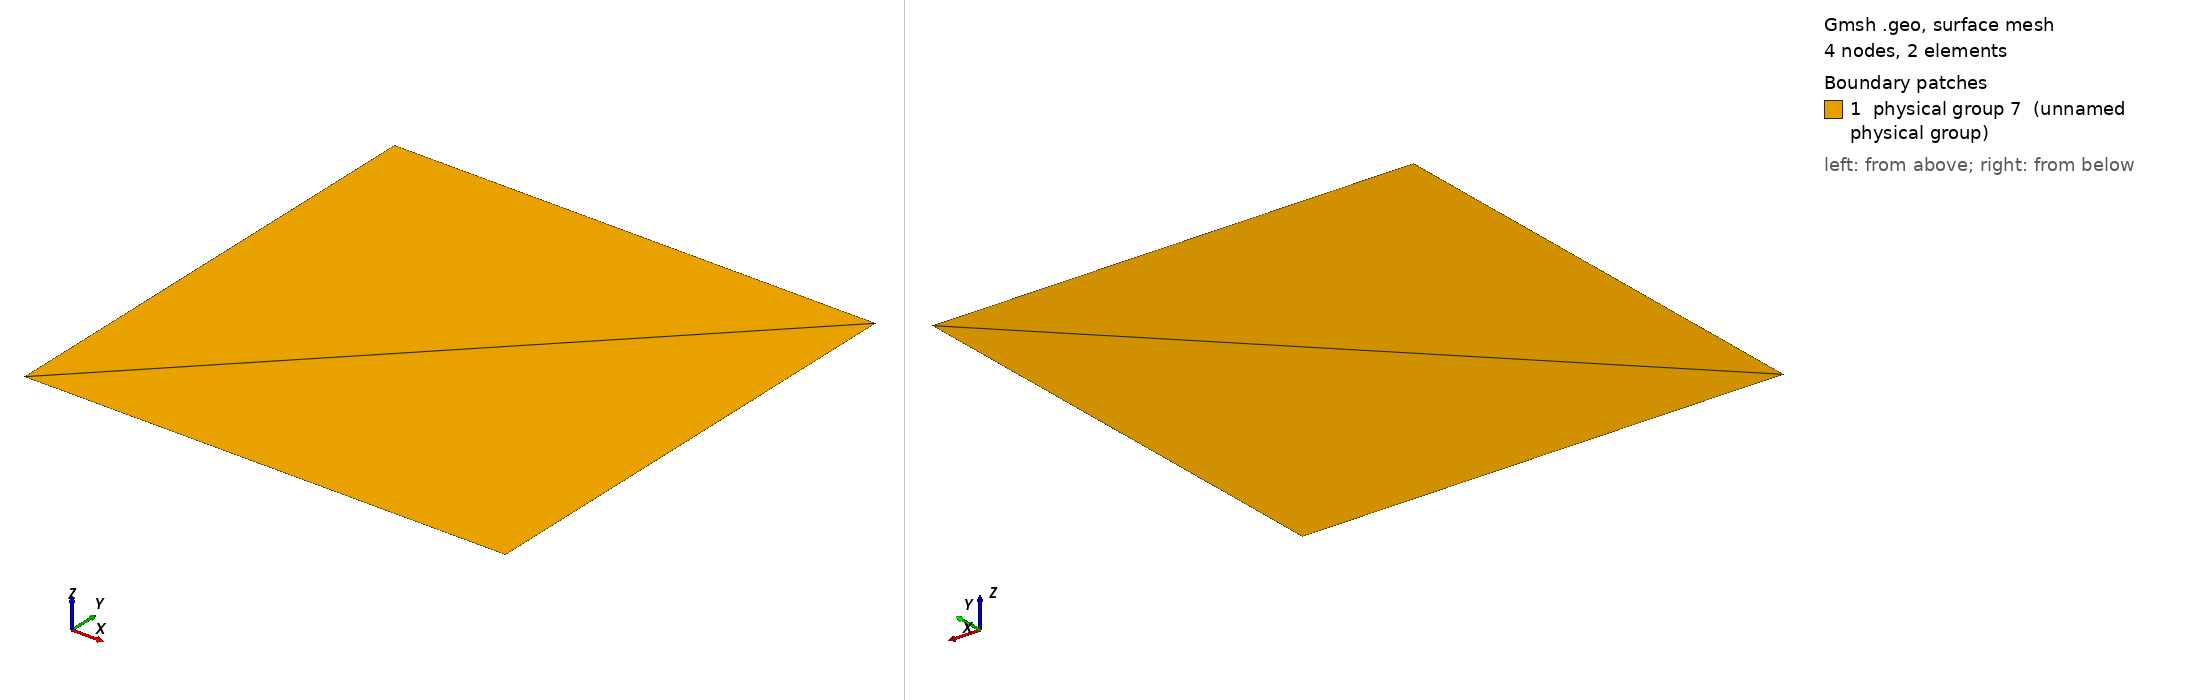

Gmsh geometry script, surface-meshed: 4 nodes, 2 surface elements. Boundary patches (legend numbers): 1 physical group 7 (unnamed physical group). Left view from above one corner, right view from below the opposite corner. Legend entries are the model's physical surfaces. The drawing asked Gmsh for element sizes between 1% and 20% of the model's largest extent; the script's own settings can give other sizes.

=== smallSquare.geo (drawn) ===
msh = 2;
cl  = 1;
l   = 1;

Point(1) = {+l, -l, 0, cl};
Point(2) = {+l, +l, 0, cl};
Point(3) = {-l, +l, 0, cl};
Point(4) = {-l, -l, 0, cl};

Line(1) = {1, 2};
Line(2) = {2, 3};
Line(3) = {3, 4};
Line(4) = {4, 1};

Line Loop(1)     = {1, 2, 3, 4};
Plane Surface(1) = {1};

Transfinite Line {1, 2, 3, 4} = msh Using Progression 1;
Transfinite Surface {1};
//Recombine Surface {1};

Physical Line(5) = {3};
Physical Line(6) = {1};
Physical Surface(7) = {1};
